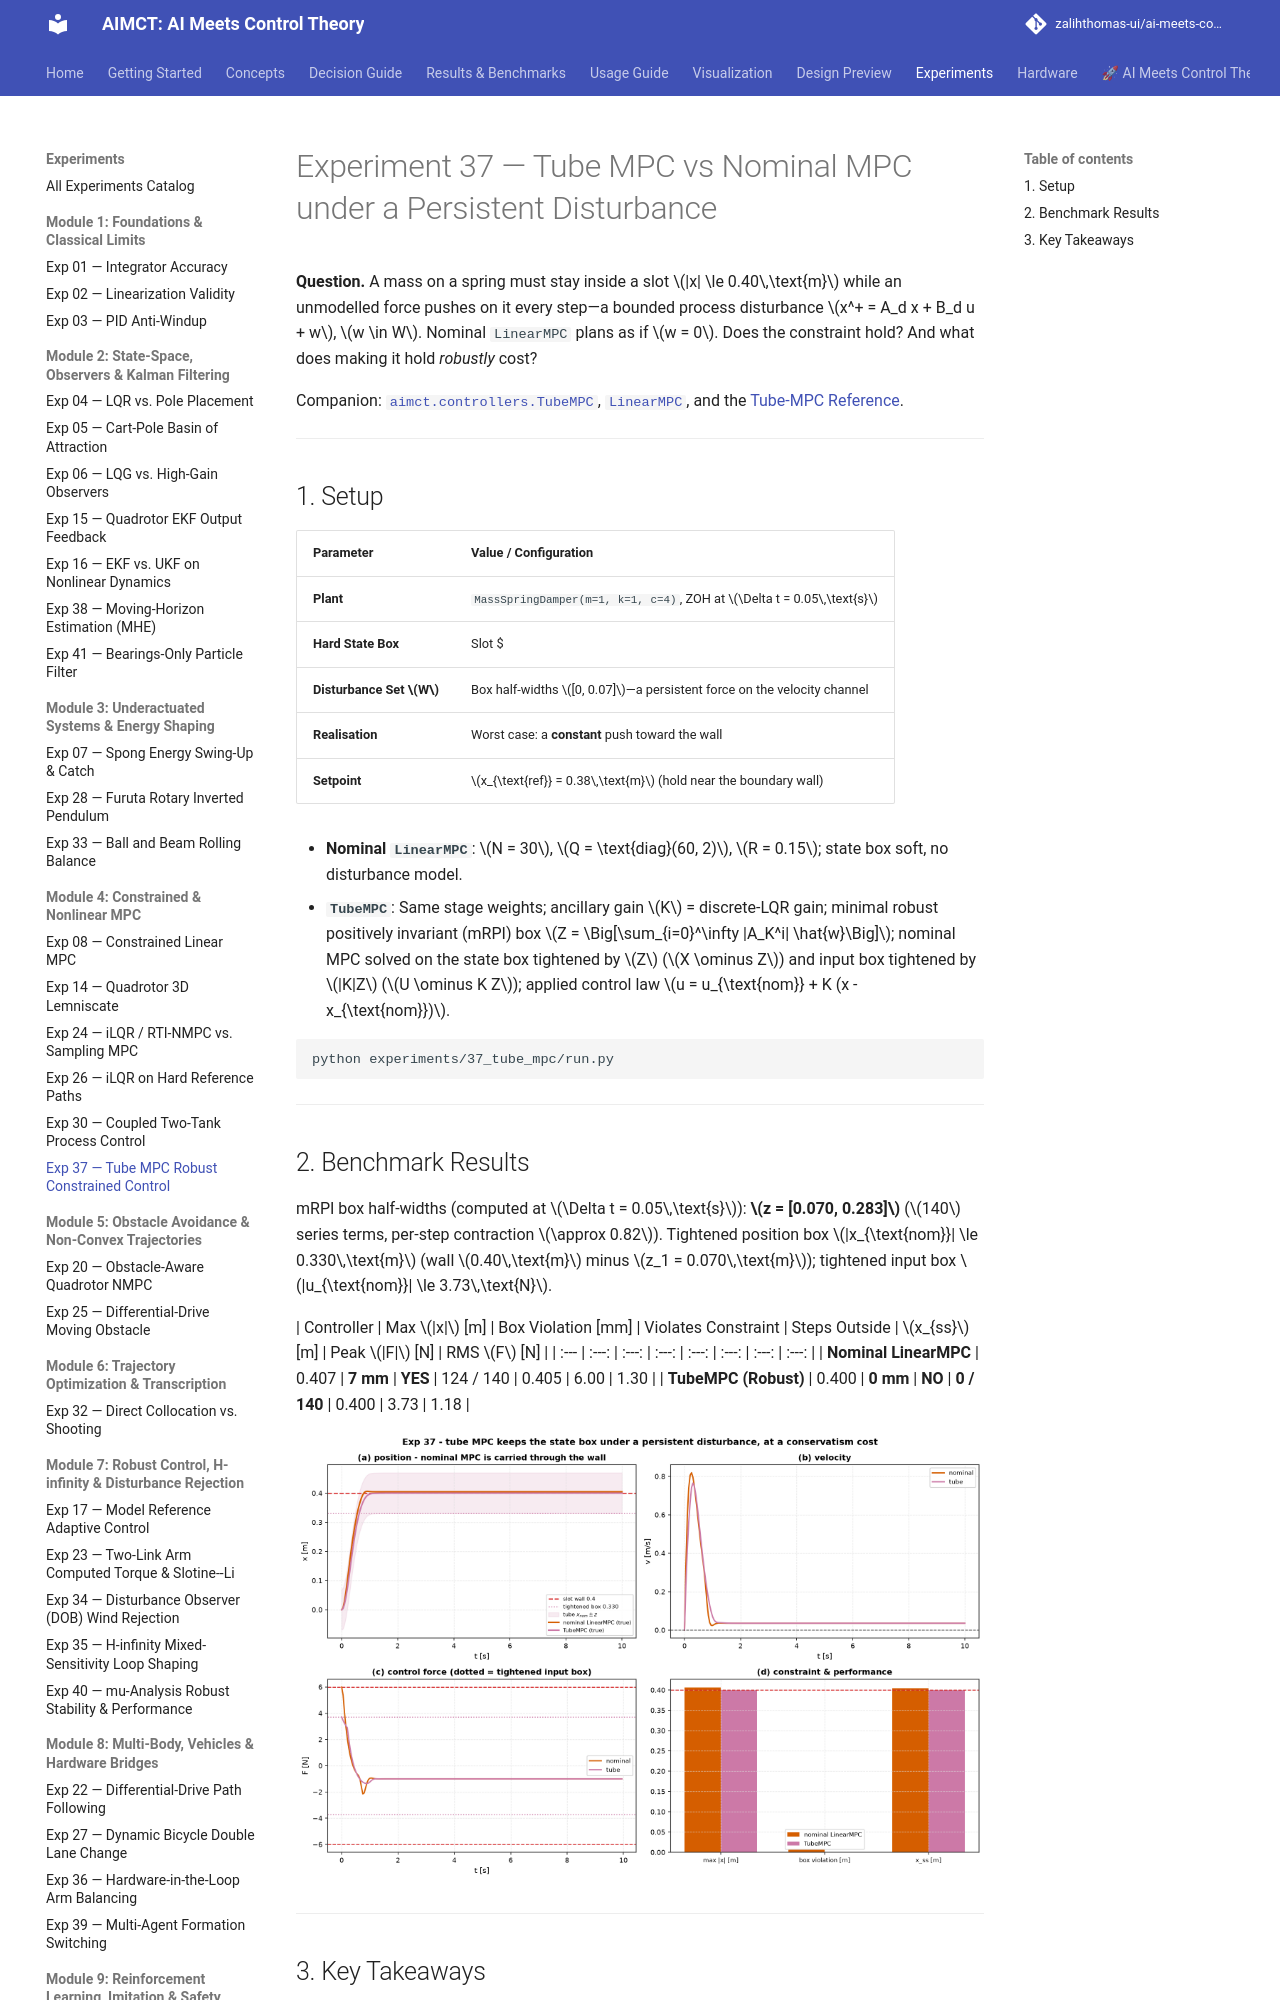

repository: zalihthomas-ui/ai-meets-control-theory · page: experiments/37_tube_mpc/index.html · generator: mkdocs

# Experiment 37 — Tube MPC vs Nominal MPC under a Persistent Disturbance

**Question.** A mass on a spring must stay inside a slot $|x| \le 0.40\,\text{m}$ while an unmodelled force pushes on it every step—a bounded process disturbance $x^+ = A_d x + B_d u + w$, $w \in W$. Nominal `LinearMPC` plans as if $w = 0$. Does the constraint hold? And what does making it hold *robustly* cost?

Companion: [`aimct.controllers.TubeMPC`](../references/tube-mpc-reference.md), [`LinearMPC`](08_mpc_vs_lqr_constrained_cartpole.md), and the [Tube-MPC Reference](../references/tube-mpc-reference.md).

---

## 1. Setup

| Parameter | Value / Configuration |
| :--- | :--- |
| **Plant** | `MassSpringDamper(m=1, k=1, c=4)`, ZOH at $\Delta t = 0.05\,\text{s}$ |
| **Hard State Box** | Slot $|x| \le 0.40\,\text{m}$, Actuator input $|F| \le 6\,\text{N}$ |
| **Disturbance Set $W$** | Box half-widths $[0, 0.07]$—a persistent force on the velocity channel |
| **Realisation** | Worst case: a **constant** push toward the wall |
| **Setpoint** | $x_{\text{ref}} = 0.38\,\text{m}$ (hold near the boundary wall) |

- **Nominal `LinearMPC`**: $N = 30$, $Q = \text{diag}(60, 2)$, $R = 0.15$; state box soft, no disturbance model.
- **`TubeMPC`**: Same stage weights; ancillary gain $K$ = discrete-LQR gain; minimal robust positively invariant (mRPI) box $Z = \Big[\sum_{i=0}^\infty |A_K^i| \hat{w}\Big]$; nominal MPC solved on the state box tightened by $Z$ ($X \ominus Z$) and input box tightened by $|K|Z$ ($U \ominus K Z$); applied control law $u = u_{\text{nom}} + K (x - x_{\text{nom}})$.

```bash
python experiments/37_tube_mpc/run.py
```

---

## 2. Benchmark Results

mRPI box half-widths (computed at $\Delta t = 0.05\,\text{s}$): **$z = [0.070, 0.283]$** ($140$ series terms, per-step contraction $\approx 0.82$). Tightened position box $|x_{\text{nom}}| \le 0.330\,\text{m}$ (wall $0.40\,\text{m}$ minus $z_1 = 0.070\,\text{m}$); tightened input box $|u_{\text{nom}}| \le 3.73\,\text{N}$.

| Controller | Max $|x|$ [m] | Box Violation [mm] | Violates Constraint | Steps Outside | $x_{ss}$ [m] | Peak $|F|$ [N] | RMS $F$ [N] |
| :--- | :---: | :---: | :---: | :---: | :---: | :---: | :---: |
| **Nominal LinearMPC** | 0.407 | **7 mm** | **YES** | 124 / 140 | 0.405 | 6.00 | 1.30 |
| **TubeMPC (Robust)** | 0.400 | **0 mm** | **NO** | **0 / 140** | 0.400 | 3.73 | 1.18 |

![Tube MPC vs Nominal MPC under persistent disturbance](figures/exp37_figure.png)

---
